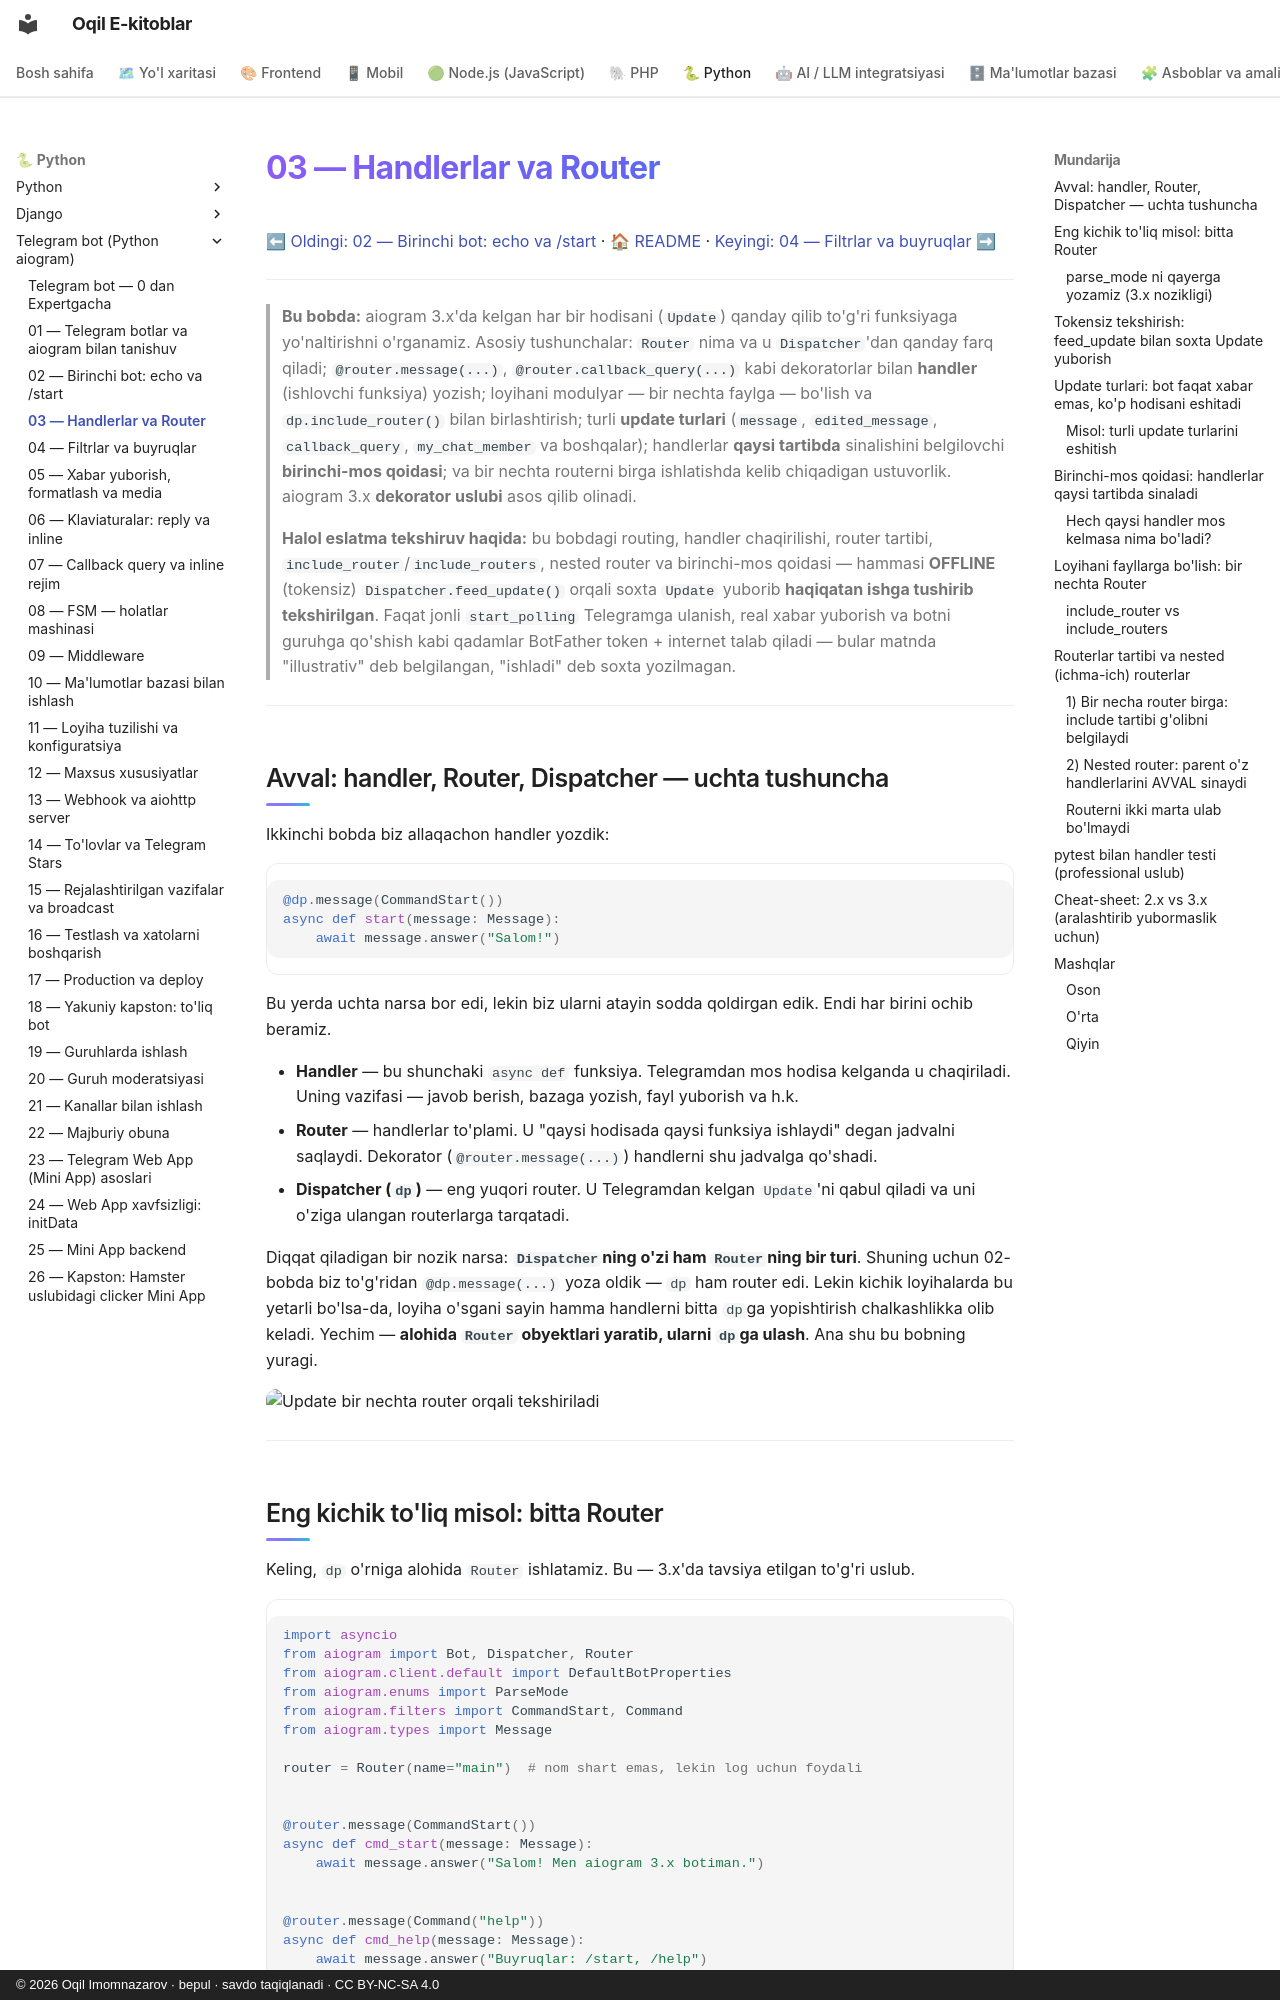

repository: iOqil/e-book · page: tgbot-python/03-handlerlar-router/index.html · generator: mkdocs · copyright: © 2026 Oqil Imomnazarov · bepul · savdo taqiqlanadi · CC BY-NC-SA 4.0

# 03 — Handlerlar va Router

[⬅ Oldingi: 02 — Birinchi bot: echo va /start](./02-birinchi-bot.md) · [🏠 README](./README.md) · [Keyingi: 04 — Filtrlar va buyruqlar ➡](./04-filtrlar-buyruqlar.md)

---

> **Bu bobda:** aiogram 3.x'da kelgan har bir hodisani (`Update`) qanday qilib to'g'ri funksiyaga yo'naltirishni o'rganamiz. Asosiy tushunchalar: `Router` nima va u `Dispatcher`'dan qanday farq qiladi; `@router.message(...)`, `@router.callback_query(...)` kabi dekoratorlar bilan **handler** (ishlovchi funksiya) yozish; loyihani modulyar — bir nechta faylga — bo'lish va `dp.include_router()` bilan birlashtirish; turli **update turlari** (`message`, `edited_message`, `callback_query`, `my_chat_member` va boshqalar); handlerlar **qaysi tartibda** sinalishini belgilovchi **birinchi-mos qoidasi**; va bir nechta routerni birga ishlatishda kelib chiqadigan ustuvorlik. aiogram 3.x **dekorator uslubi** asos qilib olinadi.
>
> **Halol eslatma tekshiruv haqida:** bu bobdagi routing, handler chaqirilishi, router tartibi, `include_router`/`include_routers`, nested router va birinchi-mos qoidasi — hammasi **OFFLINE** (tokensiz) `Dispatcher.feed_update()` orqali soxta `Update` yuborib **haqiqatan ishga tushirib tekshirilgan**. Faqat jonli `start_polling` Telegramga ulanish, real xabar yuborish va botni guruhga qo'shish kabi qadamlar BotFather token + internet talab qiladi — bular matnda "illustrativ" deb belgilangan, "ishladi" deb soxta yozilmagan.

---

## Avval: handler, Router, Dispatcher — uchta tushuncha

Ikkinchi bobda biz allaqachon handler yozdik:

```python
@dp.message(CommandStart())
async def start(message: Message):
    await message.answer("Salom!")
```

Bu yerda uchta narsa bor edi, lekin biz ularni atayin sodda qoldirgan edik. Endi har birini ochib beramiz.

- **Handler** — bu shunchaki `async def` funksiya. Telegramdan mos hodisa kelganda u chaqiriladi. Uning vazifasi — javob berish, bazaga yozish, fayl yuborish va h.k.
- **Router** — handlerlar to'plami. U "qaysi hodisada qaysi funksiya ishlaydi" degan jadvalni saqlaydi. Dekorator (`@router.message(...)`) handlerni shu jadvalga qo'shadi.
- **Dispatcher (`dp`)** — eng yuqori router. U Telegramdan kelgan `Update`'ni qabul qiladi va uni o'ziga ulangan routerlarga tarqatadi.

Diqqat qiladigan bir nozik narsa: **`Dispatcher`ning o'zi ham `Router`ning bir turi**. Shuning uchun 02-bobda biz to'g'ridan `@dp.message(...)` yoza oldik — `dp` ham router edi. Lekin kichik loyihalarda bu yetarli bo'lsa-da, loyiha o'sgani sayin hamma handlerni bitta `dp`ga yopishtirish chalkashlikka olib keladi. Yechim — **alohida `Router` obyektlari yaratib, ularni `dp`ga ulash**. Ana shu bu bobning yuragi.

![Update bir nechta router orqali tekshiriladi](rasmlar/tg03-router-oqimi.svg)

---
